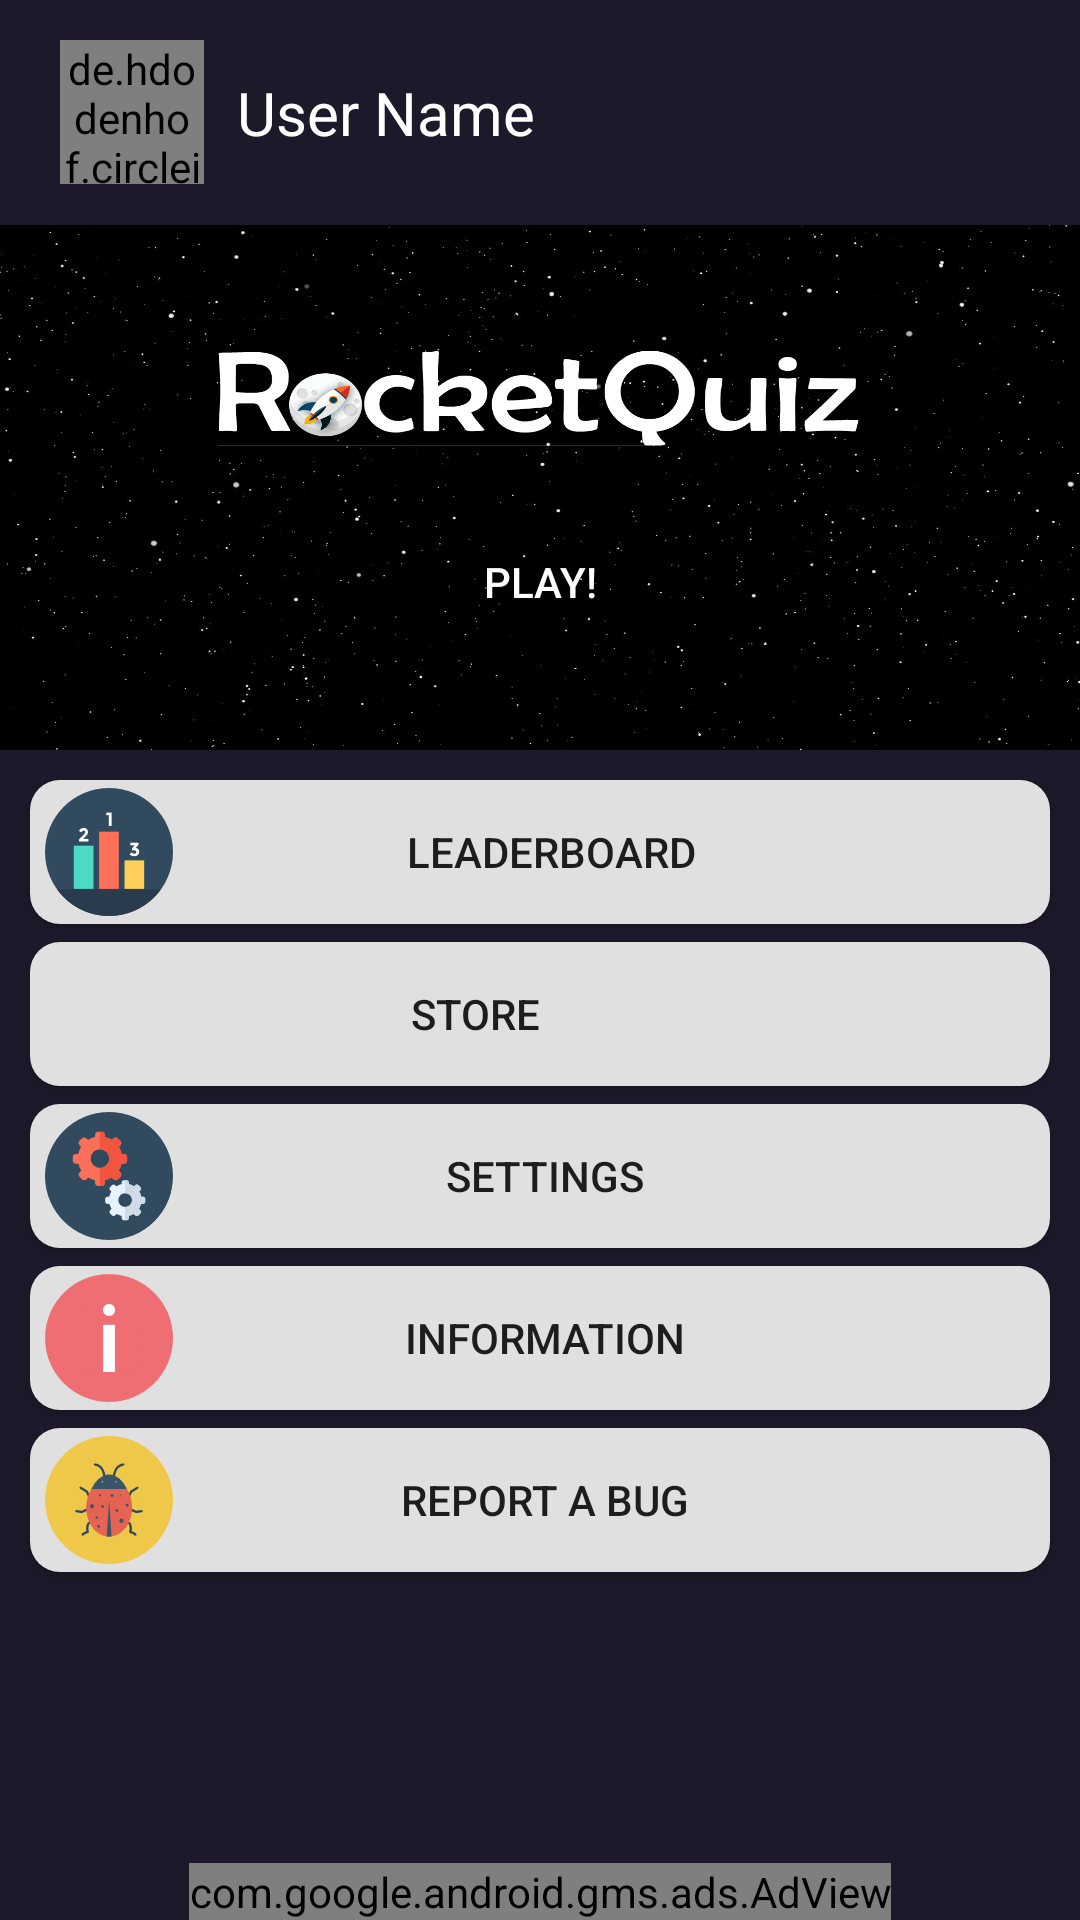

Android layout source for this screen:
<!-- AndroidManifest.xml: application theme AppTheme -->
<!-- res/layout/home_activity.xml -->
<?xml version="1.0" encoding="utf-8"?>
<RelativeLayout xmlns:android="http://schemas.android.com/apk/res/android"
    xmlns:app="http://schemas.android.com/apk/res-auto"
    xmlns:tools="http://schemas.android.com/tools"
    android:id="@+id/homeLayout"
    android:layout_width="match_parent"
    android:layout_height="match_parent"
    android:background="@color/colorPrimaryDark"
    tools:context="jamespollitt.rocketquiz.HomeActivity">

    <RelativeLayout
        android:id="@+id/homeHeaderLayout"
        android:layout_width="match_parent"
        android:layout_height="75dp"
        android:layout_alignParentStart="true"
        android:layout_alignParentTop="true"
        android:background="@color/colorPrimaryDark">

        <de.hdodenhof.circleimageview.CircleImageView xmlns:app="http://schemas.android.com/apk/res-auto"
            android:id="@+id/accountProfilePic"
            android:layout_width="48dp"
            android:layout_height="48dp"
            android:layout_alignParentStart="true"
            android:layout_centerVertical="true"
            android:layout_marginStart="20dp"
            android:src="@drawable/avatar_astronaut" />

        <TextView
            android:id="@+id/homeNameText"
            android:layout_width="wrap_content"
            android:layout_height="wrap_content"
            android:layout_centerVertical="true"
            android:layout_marginStart="11dp"
            android:layout_toEndOf="@+id/accountProfilePic"
            android:text="@string/home_username_placeholder"
            android:textColor="#fff"
            android:textSize="20sp" />

    </RelativeLayout>

    <RelativeLayout
        android:id="@+id/homeGameLayout"
        android:layout_width="match_parent"
        android:layout_height="175dp"
        android:layout_alignParentStart="true"
        android:layout_below="@+id/homeHeaderLayout"
        android:background="@drawable/home_game">

    </RelativeLayout>

    <Button
        android:id="@+id/homePlayBtn"
        android:layout_width="130dp"
        android:layout_height="40dp"
        android:layout_marginBottom="36dp"
        android:background="@drawable/home_play_button"
        android:text="@string/home_play_button"
        android:textColor="#fff"
        android:layout_above="@+id/homeActionsScroll"
        android:layout_centerHorizontal="true" />

    <ScrollView
        android:id="@+id/homeActionsScroll"
        android:layout_width="match_parent"
        android:layout_height="300dp"
        android:layout_alignParentStart="true"
        android:layout_below="@+id/homeGameLayout"
        android:background="@color/colorPrimaryDark">

        <LinearLayout
            android:layout_width="match_parent"
            android:layout_height="wrap_content"
            android:layout_marginTop="10dp"
            android:orientation="vertical">

            <Button
                android:id="@+id/homeLeaderboardBtn"
                android:layout_width="match_parent"
                android:layout_height="wrap_content"
                android:layout_marginBottom="6dp"
                android:layout_marginEnd="10dp"
                android:layout_marginStart="10dp"
                android:background="@drawable/rounded_button"
                android:drawableLeft="@drawable/icon_leaderboard"
                android:onClick="homeInteractionHandler"
                android:paddingEnd="40dp"
                android:paddingStart="5dp"
                android:text="@string/home_leaderboard_button" />

            <Button
                android:id="@+id/storeBtn"
                android:layout_width="match_parent"
                android:layout_height="wrap_content"
                android:layout_marginBottom="6dp"
                android:layout_marginEnd="10dp"
                android:layout_marginStart="10dp"
                android:background="@drawable/rounded_button"
                android:drawableLeft="@drawable/icon_store"
                android:onClick="homeInteractionHandler"
                android:paddingEnd="48dp"
                android:paddingStart="5dp"
                android:text="@string/home_store_button" />

            <Button
                android:id="@+id/settingsBtn"
                android:layout_width="match_parent"
                android:layout_height="wrap_content"
                android:layout_marginBottom="6dp"
                android:layout_marginEnd="10dp"
                android:layout_marginStart="10dp"
                android:background="@drawable/rounded_button"
                android:drawableLeft="@drawable/icon_settings"
                android:onClick="homeInteractionHandler"
                android:paddingEnd="45dp"
                android:paddingLeft="5dp"
                android:text="@string/home_settings_button" />

            <Button
                android:id="@+id/informationBtn"
                android:layout_width="match_parent"
                android:layout_height="wrap_content"
                android:layout_marginBottom="6dp"
                android:layout_marginEnd="10dp"
                android:layout_marginStart="10dp"
                android:background="@drawable/rounded_button"
                android:drawableLeft="@drawable/icon_info"
                android:onClick="homeInteractionHandler"
                android:paddingEnd="45dp"
                android:paddingStart="5dp"
                android:text="@string/home_information_button" />

            <Button
                android:id="@+id/bugBtn"
                android:layout_width="match_parent"
                android:layout_height="wrap_content"
                android:layout_marginBottom="6dp"
                android:layout_marginEnd="10dp"
                android:layout_marginStart="10dp"
                android:background="@drawable/rounded_button"
                android:drawableLeft="@drawable/icon_bug"
                android:onClick="homeInteractionHandler"
                android:paddingEnd="45dp"
                android:paddingStart="5dp"
                android:text="@string/home_reportbug_button" />
        </LinearLayout>
    </ScrollView>

    <com.google.android.gms.ads.AdView
        xmlns:ads="http://schemas.android.com/apk/res-auto"
        android:id="@+id/homeAdView"
        ads:adSize="BANNER"
        ads:adUnitId="ca-app-pub-3356582602697138/8055955476"
        android:layout_width="wrap_content"
        android:layout_height="wrap_content"
        android:layout_alignParentBottom="true"
        android:layout_centerHorizontal="true" />

</RelativeLayout>
<!-- resources referenced by this layout -->
<resources>
  <color name="colorPrimaryDark">#1e192a</color>
  <!-- drawable home_game: png bitmap (drawable-xxhdpi, 270753 bytes) -->
  <!-- drawable icon_bug: png bitmap (drawable-xxhdpi, 5772 bytes) -->
  <!-- drawable icon_info: png bitmap (drawable-xxhdpi, 65859 bytes) -->
  <!-- drawable icon_leaderboard: png bitmap (drawable-xxhdpi, 2421 bytes) -->
  <!-- drawable icon_settings: png bitmap (drawable-xxhdpi, 5507 bytes) -->
  <!-- drawable rounded_button (drawable) -->
  <?xml version="1.0" encoding="utf-8"?>
  <shape xmlns:android="http://schemas.android.com/apk/res/android" android:shape="rectangle" android:padding="10dp">
      <solid android:color="#e0e0e0"/> 
      <corners
          android:bottomRightRadius="10dp"
          android:bottomLeftRadius="10dp"
          android:topLeftRadius="10dp"
          android:topRightRadius="10dp"/>
  </shape>
  <string name="home_information_button">Information</string>
  <string name="home_leaderboard_button">Leaderboard</string>
  <string name="home_play_button">Play!</string>
  <string name="home_reportbug_button">Report a Bug</string>
  <string name="home_settings_button">Settings</string>
  <string name="home_store_button">Store</string>
  <string name="home_username_placeholder">User Name</string>
  <style name="AppTheme" parent="Theme.AppCompat.Light.NoActionBar">
          
          <item name="colorPrimary">@color/colorPrimary</item>
          <item name="colorPrimaryDark">@color/colorPrimaryDark</item>
          <item name="colorAccent">@color/colorAccent</item>
      </style>
  <color name="colorPrimary">#1e192a</color>
  <color name="colorAccent">#7b1fa2</color>
</resources>
